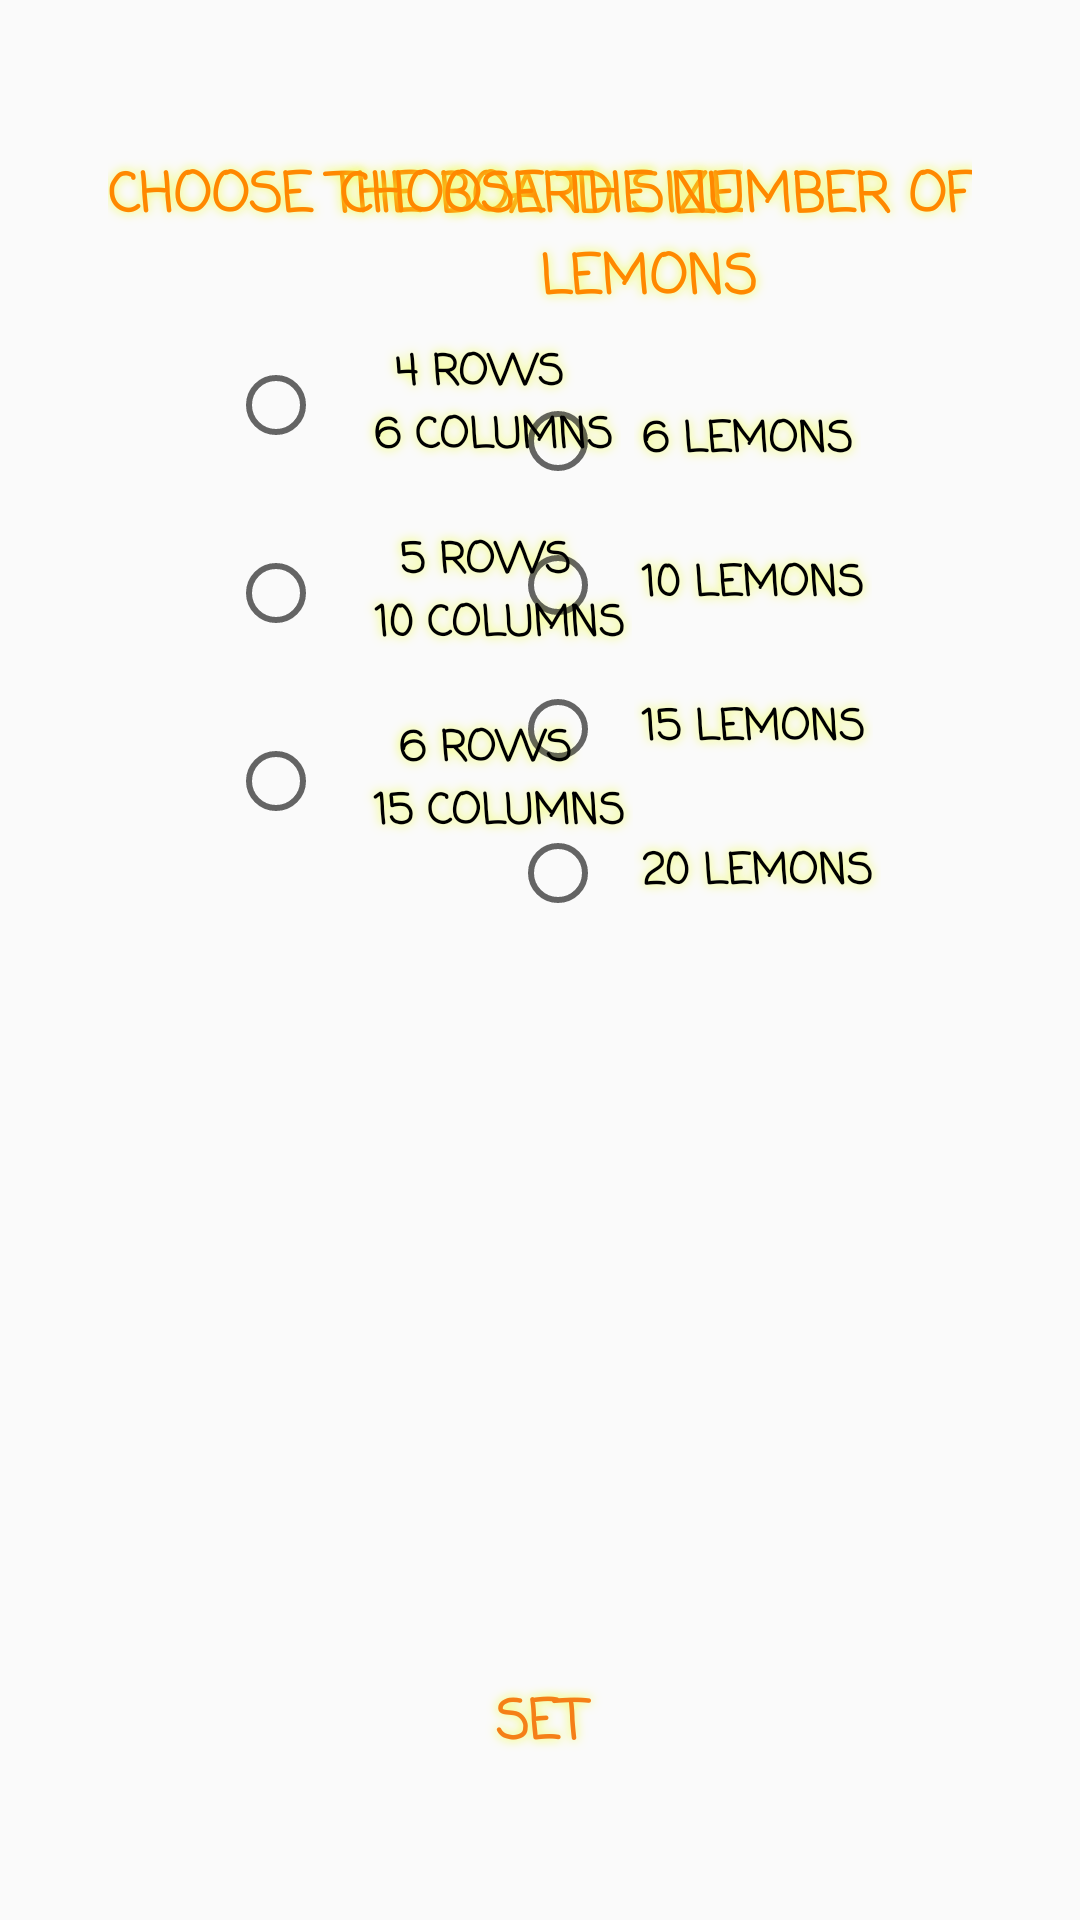

This screen was rendered from an Android layout file. Write that file and the resources it references.
<!-- AndroidManifest.xml: application theme AppTheme -->
<!-- res/layout/activity_options_page.xml -->
<?xml version="1.0" encoding="utf-8"?>
<androidx.constraintlayout.widget.ConstraintLayout xmlns:android="http://schemas.android.com/apk/res/android"
    xmlns:app="http://schemas.android.com/apk/res-auto"
    xmlns:tools="http://schemas.android.com/tools"
    android:layout_width="match_parent"
    android:layout_height="match_parent"
    android:background="@drawable/lemon"
    tools:context=".gameUI.optionsPage">

    <RadioGroup
        android:id="@+id/radioSize"
        android:layout_width="wrap_content"
        android:layout_height="wrap_content"
        android:layout_marginStart="76dp"
        android:layout_marginLeft="76dp"
        android:layout_marginTop="24dp"
        app:layout_constraintStart_toStartOf="parent"
        app:layout_constraintTop_toBottomOf="@+id/boardSize">

        <RadioButton
            android:id="@+id/size1"
            style="@style/Widget.AppCompat.Button.Borderless.Colored"
            android:layout_width="wrap_content"
            android:layout_height="wrap_content"
            android:shadowColor="#EEFF41"
            android:shadowRadius="8.0"
            android:text="@string/size1"
            android:theme="@style/AppTheme.Button"
            app:layout_constraintStart_toStartOf="parent"
            app:layout_constraintTop_toTopOf="parent" />

        <RadioButton
            android:id="@+id/size2"
            style="@style/Widget.AppCompat.Button.Borderless.Colored"
            android:layout_width="wrap_content"
            android:layout_height="wrap_content"
            android:shadowColor="#EEFF41"
            android:shadowRadius="8.0"
            android:text="@string/size2"
            android:theme="@style/AppTheme.Button"
            app:layout_constraintStart_toStartOf="parent"
            app:layout_constraintTop_toTopOf="parent" />

        <RadioButton
            android:id="@+id/size3"
            style="@style/Widget.AppCompat.Button.Borderless.Colored"
            android:layout_width="wrap_content"
            android:layout_height="wrap_content"
            android:shadowColor="#EEFF41"
            android:shadowRadius="8.0"
            android:text="@string/size3"
            android:theme="@style/AppTheme.Button"
            app:layout_constraintStart_toStartOf="parent"
            app:layout_constraintTop_toTopOf="parent" />

    </RadioGroup>

    <RadioGroup
        android:id="@+id/radioNumb"
        android:layout_width="wrap_content"
        android:layout_height="wrap_content"
        android:layout_marginTop="16dp"
        android:layout_marginEnd="57dp"
        android:layout_marginRight="57dp"
        app:layout_constraintEnd_toEndOf="parent"
        app:layout_constraintTop_toBottomOf="@+id/numbOfLemon">

        <RadioButton
            android:id="@+id/numb1"
            style="@style/Widget.AppCompat.Button.Borderless.Colored"
            android:layout_width="wrap_content"
            android:layout_height="wrap_content"
            android:shadowColor="#EEFF41"
            android:shadowRadius="8.0"
            android:text="@string/numb1"
            android:theme="@style/AppTheme.Button"
            app:layout_constraintStart_toStartOf="parent"
            app:layout_constraintTop_toTopOf="parent" />

        <RadioButton
            android:id="@+id/numb2"
            style="@style/Widget.AppCompat.Button.Borderless.Colored"
            android:layout_width="wrap_content"
            android:layout_height="wrap_content"
            android:shadowColor="#EEFF41"
            android:shadowRadius="8.0"
            android:text="@string/numb2"
            android:theme="@style/AppTheme.Button"
            app:layout_constraintStart_toStartOf="parent"
            app:layout_constraintTop_toTopOf="parent" />

        <RadioButton
            android:id="@+id/numb3"
            style="@style/Widget.AppCompat.Button.Borderless.Colored"
            android:layout_width="wrap_content"
            android:layout_height="wrap_content"
            android:shadowColor="#EEFF41"
            android:shadowRadius="8.0"
            android:text="@string/numb3"
            android:theme="@style/AppTheme.Button"
            app:layout_constraintStart_toStartOf="parent"
            app:layout_constraintTop_toTopOf="parent" />

        <RadioButton
            android:id="@+id/numb4"
            style="@style/Widget.AppCompat.Button.Borderless.Colored"
            android:layout_width="wrap_content"
            android:layout_height="wrap_content"
            android:shadowColor="#EEFF41"
            android:shadowRadius="8.0"
            android:text="@string/numb4"
            android:theme="@style/AppTheme.Button"
            app:layout_constraintStart_toStartOf="parent"
            app:layout_constraintTop_toTopOf="parent" />

    </RadioGroup>

    <TextView
        android:id="@+id/boardSize"
        android:layout_width="wrap_content"
        android:layout_height="wrap_content"
        android:layout_marginStart="36dp"
        android:layout_marginLeft="36dp"
        android:layout_marginTop="52dp"
        android:shadowColor="#EEFF41"
        android:shadowRadius="8.0"
        android:text="@string/boardSize"
        android:textColor="@android:color/holo_orange_dark"
        android:textSize="18sp"
        android:textStyle="bold"
        app:fontFamily="casual"
        app:layout_constraintStart_toStartOf="parent"
        app:layout_constraintTop_toTopOf="parent" />

    <Button
        android:id="@+id/setOption"
        style="@style/Widget.AppCompat.Button.Borderless.Colored"
        android:layout_width="wrap_content"
        android:layout_height="wrap_content"
        android:layout_marginBottom="41dp"
        android:shadowColor="#EEFF41"
        android:shadowRadius="8.0"
        android:text="@string/setOption"
        android:textSize="18sp"
        android:theme="@style/AppTheme.Button"
        app:layout_constraintBottom_toBottomOf="parent"
        app:layout_constraintEnd_toEndOf="parent"
        app:layout_constraintStart_toStartOf="parent" />

    <TextView
        android:id="@+id/numbOfLemon"
        android:layout_width="wrap_content"
        android:layout_height="wrap_content"
        android:layout_marginTop="52dp"
        android:layout_marginEnd="36dp"
        android:layout_marginRight="36dp"
        android:shadowColor="#EEFF41"
        android:shadowRadius="8.0"
        android:text="@string/numbOfLemon"
        android:textColor="@android:color/holo_orange_dark"
        android:textSize="18sp"
        android:textStyle="bold"
        app:fontFamily="casual"
        app:layout_constraintEnd_toEndOf="parent"
        app:layout_constraintTop_toTopOf="parent" />

</androidx.constraintlayout.widget.ConstraintLayout>
<!-- resources referenced by this layout -->
<resources>
  <!-- drawable lemon (drawable) -->
  <?xml version="1.0" encoding="utf-8"?>
  <bitmap xmlns:android="http://schemas.android.com/apk/res/android"
      android:src="@drawable/background"
      android:gravity="fill"
      android:alpha="0.45">
  
  </bitmap>
  <string name="boardSize">CHOOSE THE BOARD SIZE</string>
  <string name="numb1">6 LEMONS</string>
  <string name="numb2">10 LEMONS</string>
  <string name="numb3">15 LEMONS</string>
  <string name="numb4">20 LEMONS</string>
  <string name="numbOfLemon">CHOOSE THE NUMBER OF\n \t\t\t\t\t\t\t\t\t\tLEMONS</string>
  <string name="setOption">SET</string>
  <string name="size1">4 ROWS \n 6 COLUMNS</string>
  <string name="size2">5 ROWS \n 10 COLUMNS</string>
  <string name="size3">6 ROWS \n 15 COLUMNS</string>
  <style name="AppTheme.Button" parent="Widget.AppCompat.Button.Borderless.Colored">
          <item name="android:textColor">#F57F17</item>
          <item name="android:textStyle">bold</item>
          <item name="android:fontFamily" tools:targetApi="jelly_bean">casual</item>
      </style>
  <style name="AppTheme" parent="Theme.AppCompat.Light.NoActionBar">
      </style>
</resources>
